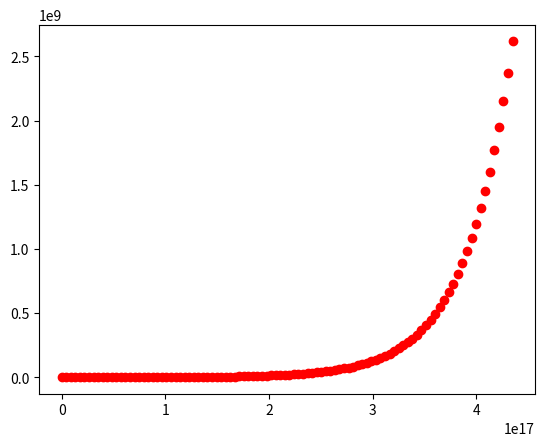

Reproduce this figure in Python.
import numpy as np
import matplotlib.pyplot as plt

d0 = 4.42e3 # Mpc
d0 = 1
v0 = 3e5 # km/s
t = 4.35e17
H = 67.8 # km/(s * Mpc)

dd = 1 * 3.09e19 # km from Mpc
lin_t = np.linspace(0, t, 100)
lin_t2 = np.linspace(0, t, 100)
tim = []
dist = []
tim2 = []
dist2 = []

for i in range(len(lin_t)):
	v = v0 + d0*H
	d = d0*dd + v * lin_t[1]
	v0 = v
	d0 = d / dd
	t = i*lin_t[1]
	print(f't = {t} s')
	print(f'v = {v0} km/s')
	print(f'd = {d0} Mpc')
	print('\n')
	tim.append(t)
	dist.append(v0)
'''
d0 = 4.42e3 # Mpc
v0 = 3e5 # km/s
t = 4.35e17
H = 67.8 # km/(s * Mpc)

dd = 1 * 3.09e19 # km from Mpc

for i in range(len(lin_t2)):
	v = v0 + d0*H
	d = d0*dd + v * lin_t2[1]
	v0 = v
	d0 = d / dd
	t = i*lin_t2[1]
	print(f't = {t} s')
	print(f'v = {v0} km/s')
	print(f'd = {d0} Mpc')
	print('\n')
	tim2.append(t)
	dist2.append(d0)
'''


fig = plt.figure()
ax = fig.add_subplot(111)
ax.plot(tim, dist, 'ro')
ax.plot(tim2, dist2, 'bo')
plt.show()




